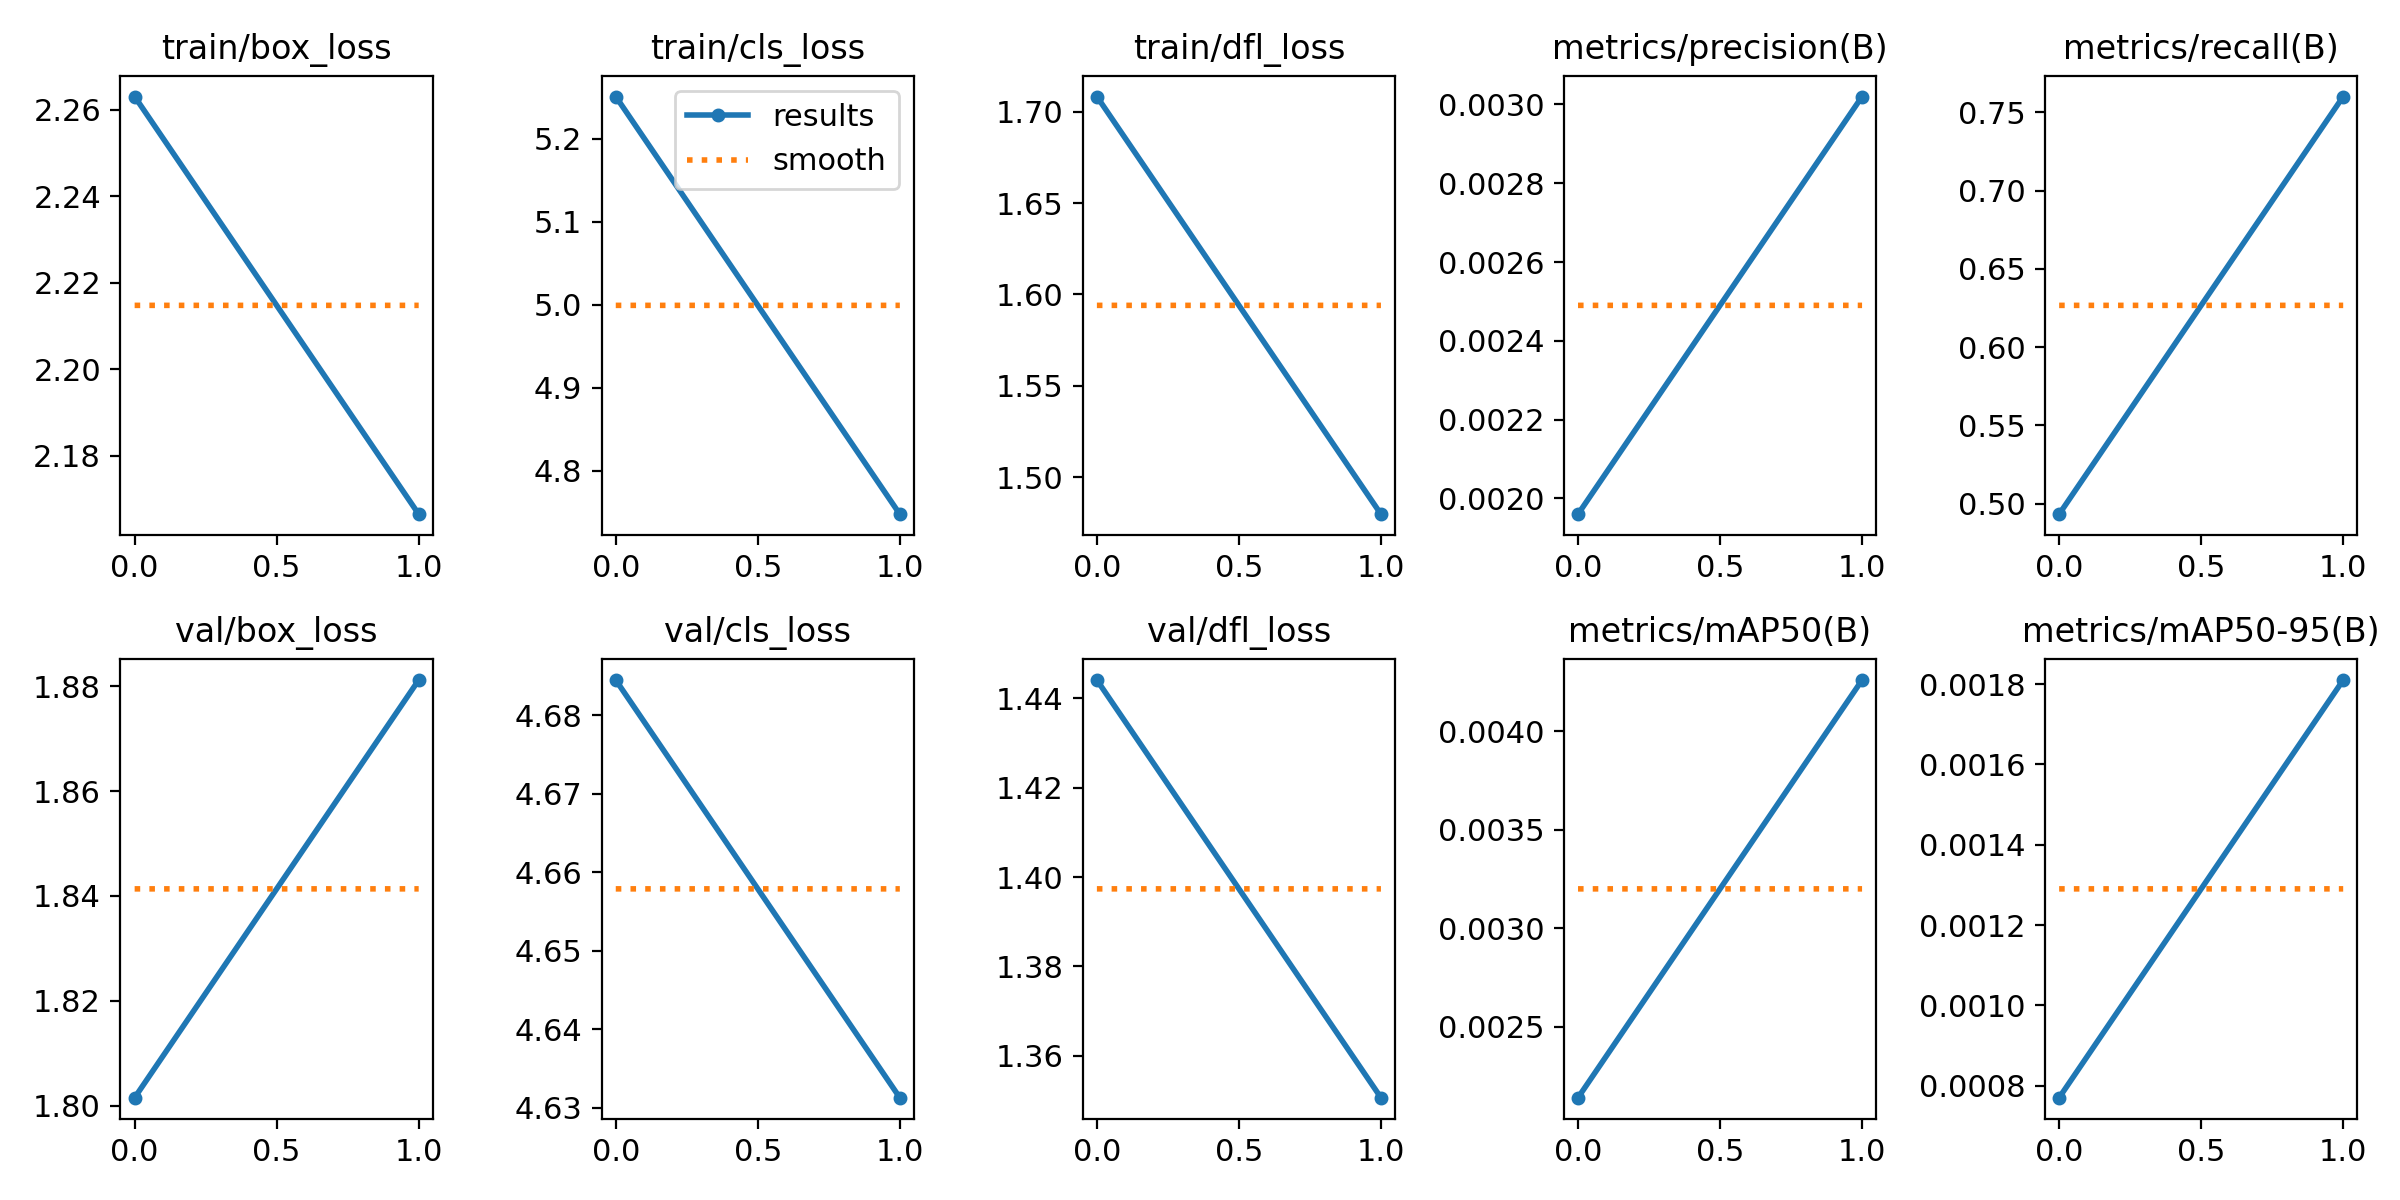

The table this chart was drawn from, first rows:
epoch, train/box_loss, train/cls_loss, train/dfl_loss, metrics/precision(B), metrics/recall(B), metrics/mAP50(B), metrics/mAP50-95(B), val/box_loss, val/cls_loss, val/dfl_loss, lr/pg0, lr/pg1, lr/pg2
0, 2.263, 5.251, 1.708, 0.00196, 0.4933, 0.00214, 0.00077, 1.802, 4.684, 1.444, 0.0003, 0.0003, 0.0003
1, 2.167, 4.748, 1.48, 0.00302, 0.76, 0.00426, 0.00181, 1.881, 4.631, 1.351, 0.0003131, 0.0003131, 0.0003131
